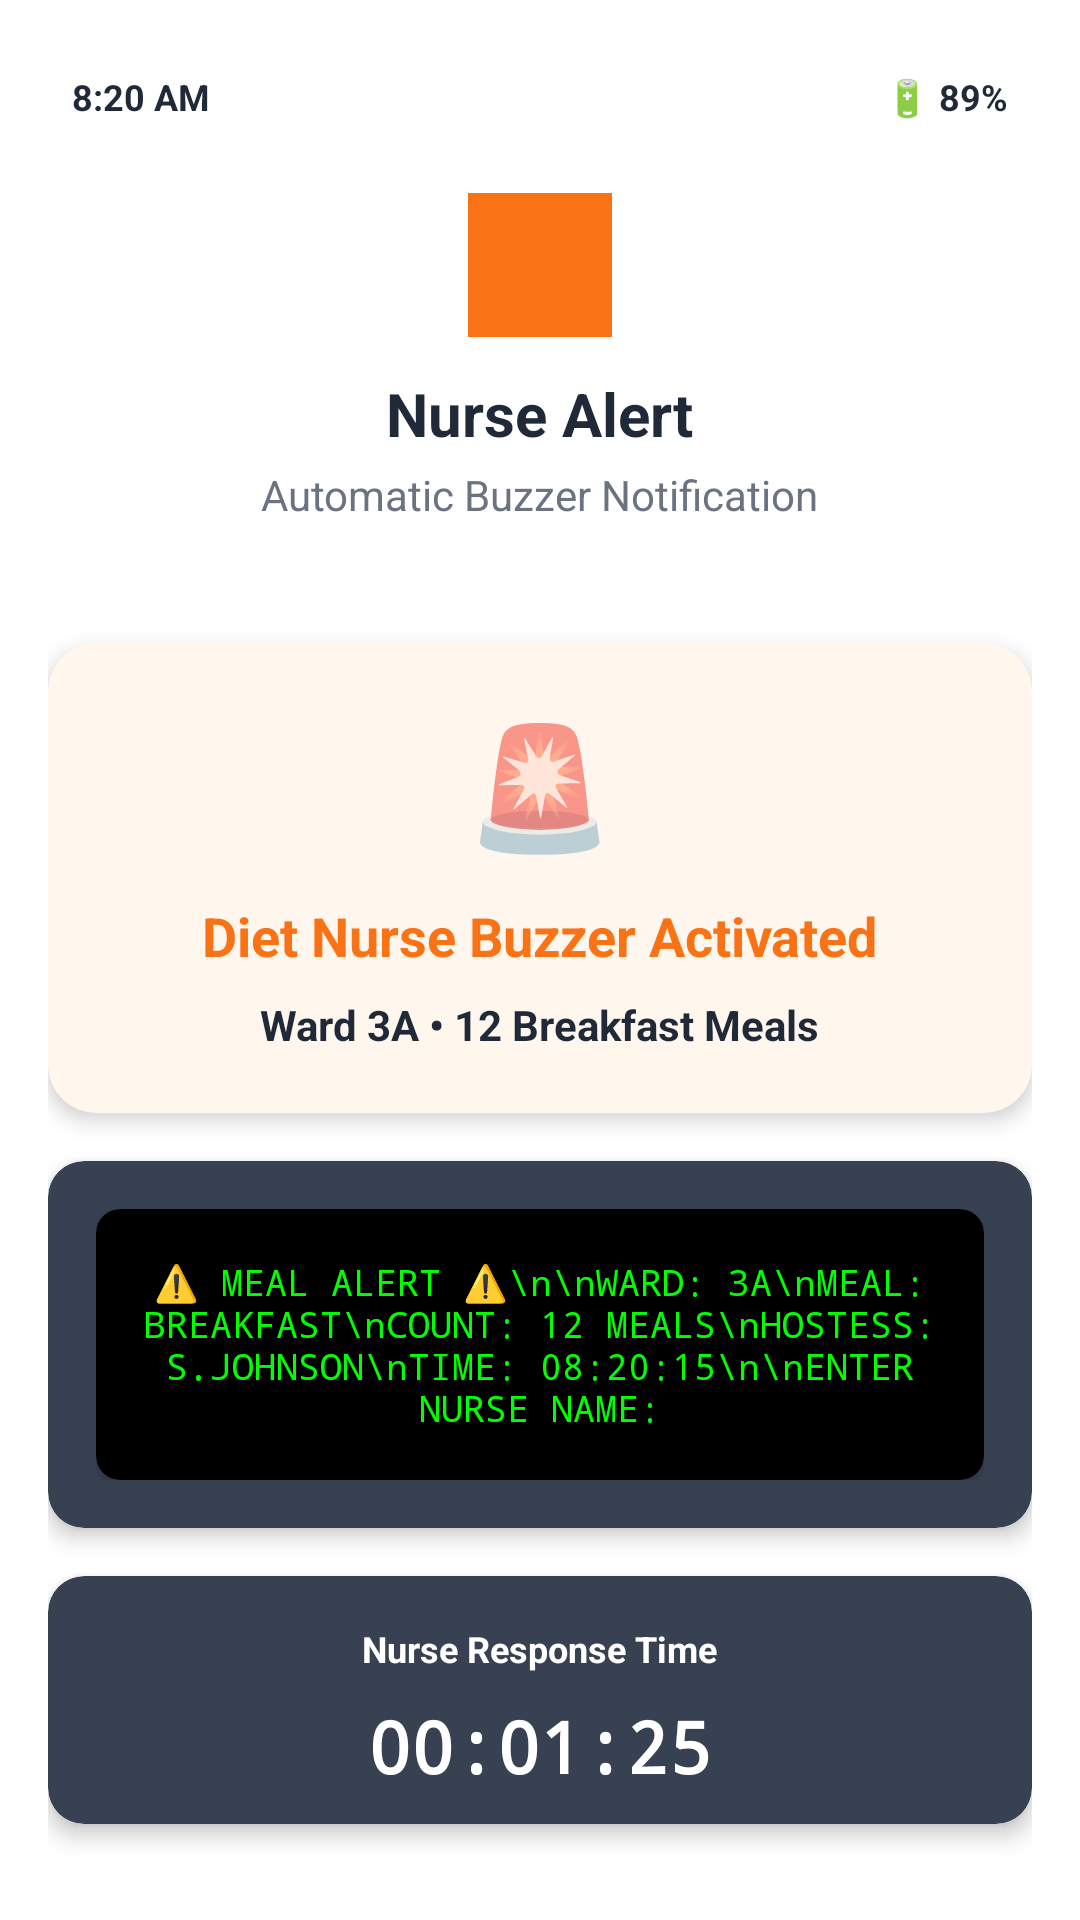

Here is an Android app screen rendered from its layout file. Give the layout XML and the strings, colors and styles it references.
<!-- AndroidManifest.xml: application theme Theme.ServiceSync -->
<!-- res/layout/activity_nurse_alert.xml -->
<?xml version="1.0" encoding="utf-8"?>
<LinearLayout xmlns:android="http://schemas.android.com/apk/res/android"
    xmlns:app="http://schemas.android.com/apk/res-auto"
    android:layout_width="match_parent"
    android:layout_height="match_parent"
    android:orientation="vertical"
    android:padding="16dp"
    android:background="@color/background_color">

    
    <RelativeLayout
        android:layout_width="match_parent"
        android:layout_height="wrap_content"
        android:padding="8dp">

        <TextView
            android:layout_width="wrap_content"
            android:layout_height="wrap_content"
            android:layout_alignParentStart="true"
            android:text="8:20 AM"
            android:textColor="@color/text_primary"
            android:textSize="12sp"
            android:textStyle="bold" />

        <TextView
            android:layout_width="wrap_content"
            android:layout_height="wrap_content"
            android:layout_alignParentEnd="true"
            android:text="🔋 89%"
            android:textColor="@color/text_primary"
            android:textSize="12sp"
            android:textStyle="bold" />
    </RelativeLayout>

    
    <LinearLayout
        android:layout_width="match_parent"
        android:layout_height="wrap_content"
        android:orientation="vertical"
        android:gravity="center"
        android:padding="16dp"
        android:layout_marginBottom="24dp">

        <View
            android:layout_width="48dp"
            android:layout_height="48dp"
            android:background="@color/primary_color"
            android:layout_marginBottom="12dp" />

        <TextView
            android:layout_width="wrap_content"
            android:layout_height="wrap_content"
            android:text="Nurse Alert"
            android:textColor="@color/text_primary"
            android:textSize="20sp"
            android:textStyle="bold"
            android:layout_marginBottom="4dp" />

        <TextView
            android:layout_width="wrap_content"
            android:layout_height="wrap_content"
            android:text="Automatic Buzzer Notification"
            android:textColor="@color/text_secondary"
            android:textSize="14sp" />
    </LinearLayout>

    
    <androidx.cardview.widget.CardView
        android:layout_width="match_parent"
        android:layout_height="wrap_content"
        android:layout_marginBottom="16dp"
        app:cardCornerRadius="16dp"
        app:cardElevation="4dp"
        app:cardBackgroundColor="@color/alert_background">

        <LinearLayout
            android:layout_width="match_parent"
            android:layout_height="wrap_content"
            android:orientation="vertical"
            android:padding="20dp"
            android:gravity="center">

            <TextView
                android:layout_width="wrap_content"
                android:layout_height="wrap_content"
                android:text="🚨"
                android:textSize="40sp"
                android:layout_marginBottom="12dp" />

            <TextView
                android:layout_width="wrap_content"
                android:layout_height="wrap_content"
                android:text="Diet Nurse Buzzer Activated"
                android:textColor="@color/alert_text"
                android:textSize="18sp"
                android:textStyle="bold"
                android:layout_marginBottom="8dp" />

            <TextView
                android:id="@+id/alertStatusText"
                android:layout_width="wrap_content"
                android:layout_height="wrap_content"
                android:text="Ward 3A • 12 Breakfast Meals"
                android:textColor="@color/text_primary"
                android:textSize="14sp"
                android:textStyle="bold" />
        </LinearLayout>
    </androidx.cardview.widget.CardView>

    
    <androidx.cardview.widget.CardView
        android:layout_width="match_parent"
        android:layout_height="wrap_content"
        android:layout_marginBottom="16dp"
        app:cardCornerRadius="12dp"
        app:cardElevation="4dp"
        app:cardBackgroundColor="@color/buzzer_background">

        <LinearLayout
            android:layout_width="match_parent"
            android:layout_height="wrap_content"
            android:orientation="vertical"
            android:padding="16dp">

            <androidx.cardview.widget.CardView
                android:layout_width="match_parent"
                android:layout_height="wrap_content"
                app:cardCornerRadius="8dp"
                app:cardBackgroundColor="@color/black">

                <TextView
                    android:id="@+id/buzzerScreenText"
                    android:layout_width="match_parent"
                    android:layout_height="wrap_content"
                    android:text="⚠️ MEAL ALERT ⚠️\n\nWARD: 3A\nMEAL: BREAKFAST\nCOUNT: 12 MEALS\nHOSTESS: S.JOHNSON\nTIME: 08:20:15\n\nENTER NURSE NAME:"
                    android:textColor="@color/terminal_green"
                    android:textSize="12sp"
                    android:fontFamily="monospace"
                    android:padding="16dp"
                    android:gravity="center" />
            </androidx.cardview.widget.CardView>
        </LinearLayout>
    </androidx.cardview.widget.CardView>

    
    <androidx.cardview.widget.CardView
        android:layout_width="match_parent"
        android:layout_height="wrap_content"
        android:layout_marginBottom="16dp"
        app:cardCornerRadius="12dp"
        app:cardElevation="4dp"
        app:cardBackgroundColor="@color/timer_background">

        <LinearLayout
            android:layout_width="match_parent"
            android:layout_height="wrap_content"
            android:orientation="vertical"
            android:padding="16dp"
            android:gravity="center">

            <TextView
                android:layout_width="wrap_content"
                android:layout_height="wrap_content"
                android:text="Nurse Response Time"
                android:textColor="@color/white"
                android:textSize="12sp"
                android:textStyle="bold"
                android:layout_marginBottom="8dp" />

            <TextView
                android:id="@+id/nurseTimerText"
                android:layout_width="wrap_content"
                android:layout_height="wrap_content"
                android:text="00:01:25"
                android:textColor="@color/white"
                android:textSize="24sp"
                android:textStyle="bold"
                android:fontFamily="monospace" />
        </LinearLayout>
    </androidx.cardview.widget.CardView>

    
    <androidx.cardview.widget.CardView
        android:layout_width="match_parent"
        android:layout_height="wrap_content"
        android:layout_marginBottom="16dp"
        app:cardCornerRadius="12dp"
        app:cardElevation="4dp"
        app:cardBackgroundColor="@color/success_light"
        android:visibility="gone">

        <LinearLayout
            android:layout_width="match_parent"
            android:layout_height="wrap_content"
            android:orientation="vertical"
            android:padding="16dp">

            <TextView
                android:layout_width="wrap_content"
                android:layout_height="wrap_content"
                android:text="✅ Nurse Acknowledged"
                android:textColor="@color/success_dark"
                android:textSize="14sp"
                android:textStyle="bold"
                android:layout_marginBottom="8dp" />

            <TextView
                android:id="@+id/nurseResponseText"
                android:layout_width="match_parent"
                android:layout_height="wrap_content"
                android:text="Diet Nurse: Mary Williams\nResponse time: 1m 25s • Ready for verification"
                android:textColor="@color/success_dark"
                android:textSize="12sp"
                android:lineSpacingExtra="4dp" />
        </LinearLayout>
    </androidx.cardview.widget.CardView>

    
    <View
        android:layout_width="match_parent"
        android:layout_height="0dp"
        android:layout_weight="1" />

    
    <LinearLayout
        android:layout_width="match_parent"
        android:layout_height="wrap_content"
        android:orientation="vertical">

        <Button
            android:id="@+id/proceedButton"
            android:layout_width="match_parent"
            android:layout_height="48dp"
            android:text="⏳ Waiting for Nurse Response"
            android:textColor="@color/white"
            android:background="@drawable/button_primary"
            android:enabled="false"
            android:layout_marginBottom="12dp" />

        <Button
            android:id="@+id/resendButton"
            android:layout_width="match_parent"
            android:layout_height="48dp"
            android:text="🔄 Resend Alert"
            android:textColor="@color/text_primary"
            android:background="@drawable/button_secondary" />
    </LinearLayout>
</LinearLayout>
<!-- resources referenced by this layout -->
<resources>
  <color name="alert_background">#FFF7ED</color>
  <color name="alert_text">#F97316</color>
  <color name="background_color">#FFFFFF</color>
  <color name="black">#000000</color>
  <color name="buzzer_background">#374151</color>
  <color name="primary_color">#F97316</color>
  <color name="success_dark">#10B981</color>
  <color name="success_light">#F0FDF4</color>
  <color name="terminal_green">#00FF00</color>
  <color name="text_primary">#1F2937</color>
  <color name="text_secondary">#6B7280</color>
  <color name="timer_background">#374151</color>
  <color name="white">#FFFFFF</color>
  <!-- drawable button_secondary (drawable) -->
  <?xml version="1.0" encoding="utf-8"?>
  <shape xmlns:android="http://schemas.android.com/apk/res/android">
      <solid android:color="@color/secondary_color" />
      <stroke android:width="1dp" android:color="@color/border_color" />
      <corners android:radius="12dp" />
  </shape>
  <style name="Theme.ServiceSync" parent="Theme.MaterialComponents.DayNight.DarkActionBar">
          <item name="colorPrimary">@color/primary_color</item>
          <item name="colorPrimaryVariant">@color/primary_dark</item>
          <item name="colorOnPrimary">@color/white</item>
          <item name="colorSecondary">@color/secondary_color</item>
          <item name="colorSecondaryVariant">@color/secondary_color</item>
          <item name="colorOnSecondary">@color/text_primary</item>
          <item name="android:statusBarColor">@color/primary_color</item>
          <item name="android:windowLightStatusBar">false</item>
      </style>
  <color name="secondary_color">#F8FAFC</color>
  <color name="border_color">#E5E7EB</color>
  <color name="primary_dark">#EA580C</color>
</resources>
